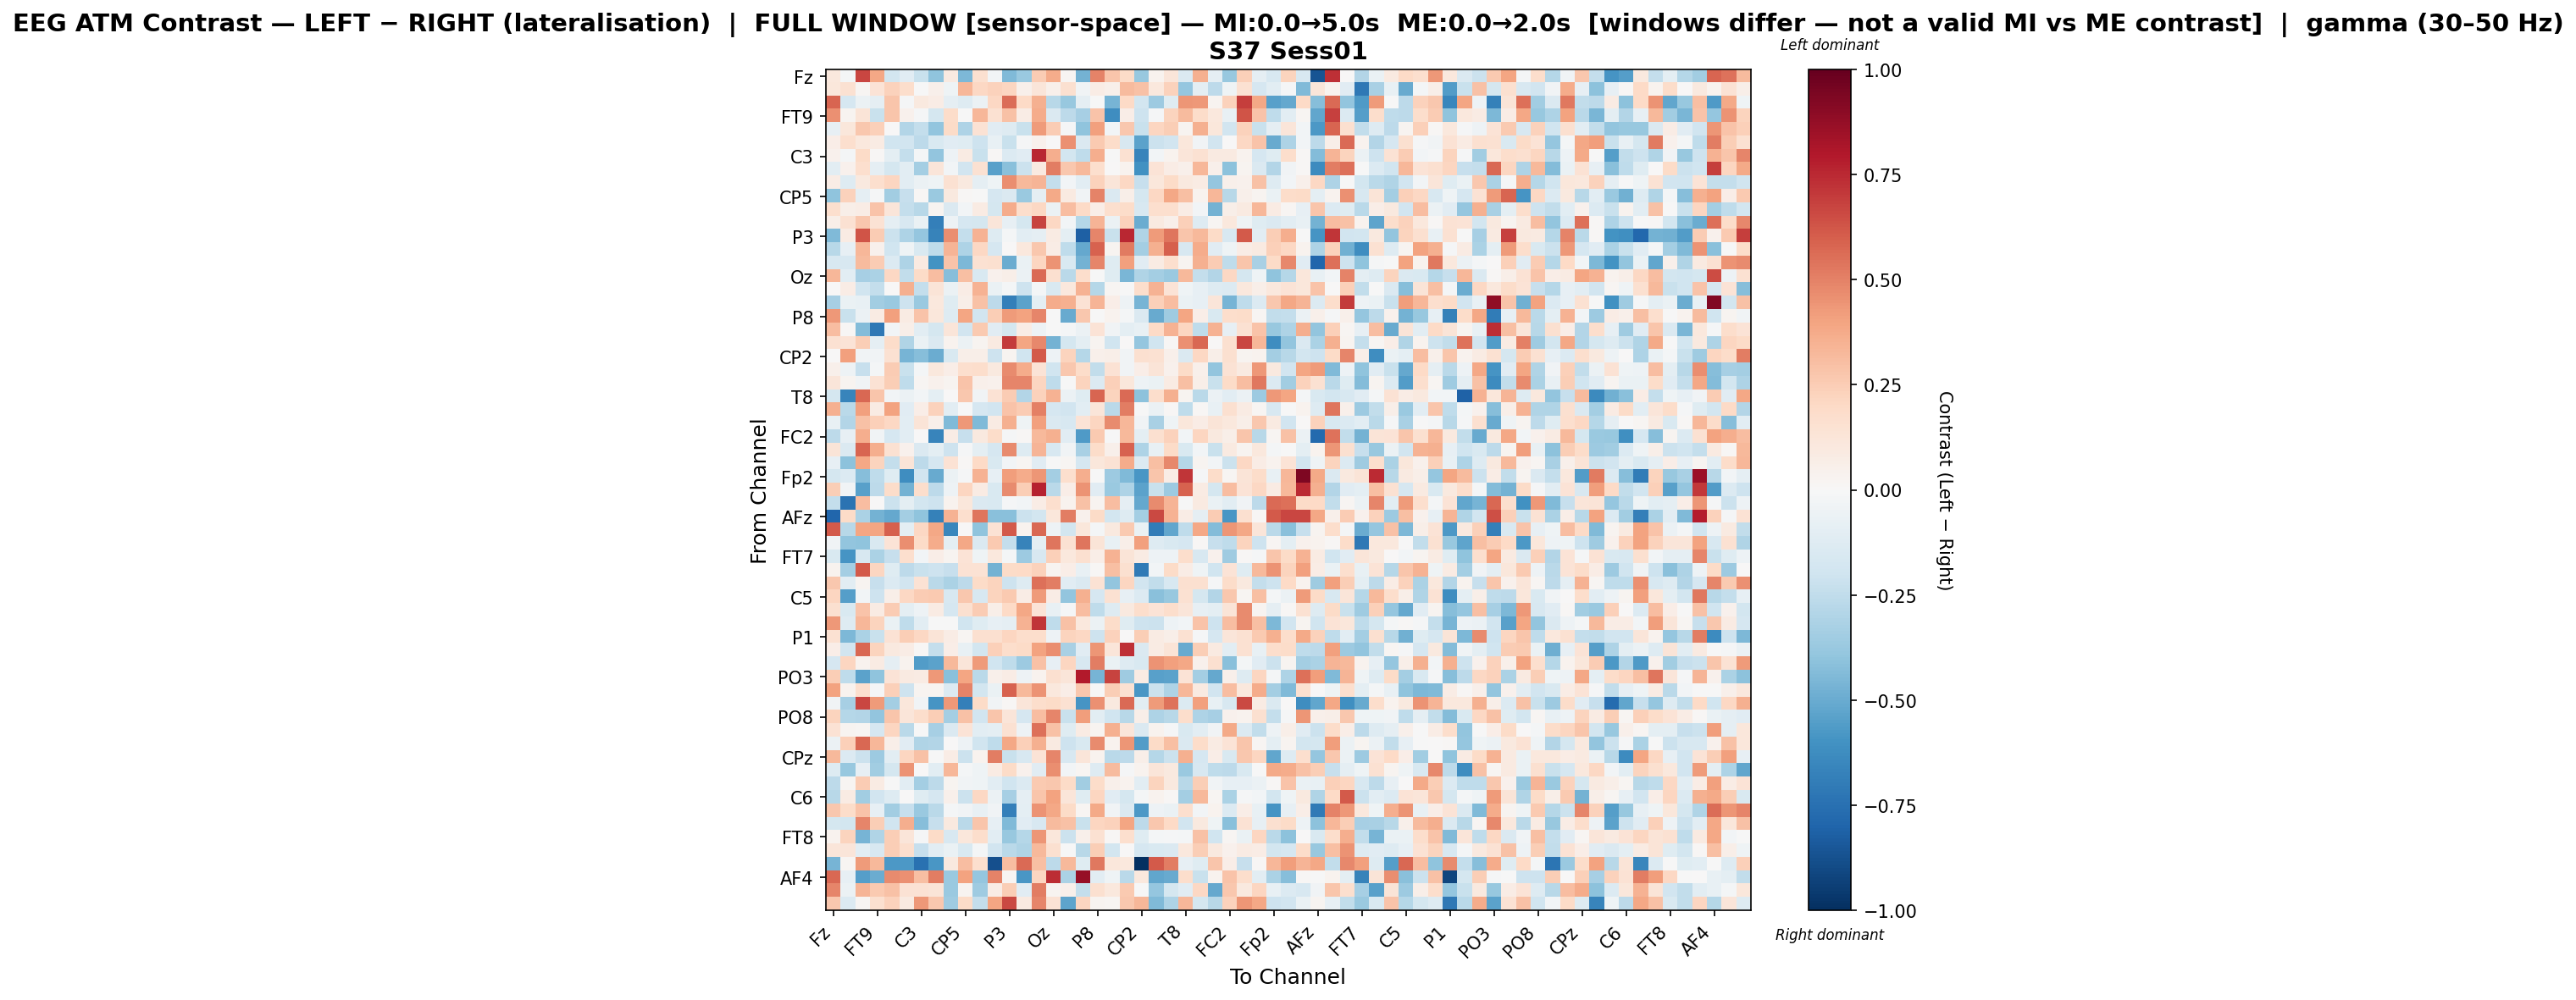

The table this chart was drawn from, first rows:
, Fz, F3, F7, FT9, FC5, FC1, C3, T7, TP9, CP5, CP1, Pz, P3, P7, O1, Oz, O2, P4, P8, TP10, CP6, CP2, Cz
Fz, 0.1035, -0.02012, 0.667, 0.3878, -0.182, -0.1152, -0.2199, -0.3989, 0.08899, -0.4463, 0.1636, -0.0291, -0.4422, -0.3674, 0.2568, 0.3698, 0.01782, -0.4763, 0.4944, 0.281, 0.1897, -0.3762, 0.03304
F3, 0.1137, 0.1542, 0.01881, 0.1394, 0.2324, 0.1788, -0.001654, 0.04937, -0.03915, 0.3297, 0.2069, 0.2282, 0.2147, 0.05288, 0.1226, 0.05397, 0.161, -0.03641, 0.0741, 0.05234, 0.3148, 0.2909, 0.1044
F7, 0.5825, -0.1666, -0.05735, -0.09164, 0.2752, -0.008098, 0.09997, 0.07806, -0.08807, -0.1283, -0.0555, 0.2045, 0.5587, 0.202, 0.3567, -0.2746, -0.3818, -0.09219, -0.004819, -0.4627, 0.1966, -0.1811, -0.3594
FT9, 0.4545, 0.02373, 0.1295, -0.2248, 0.2779, 0.04613, -0.009558, -0.1726, 0.1809, -0.00281, 0.33, 0.1558, 0.2898, 0.07762, 0.3688, -0.142, -0.2647, -0.3301, 0.2868, -0.619, 0.06806, -0.2067, -0.01333
FC5, -0.08235, 0.1107, 0.2687, 0.2353, 0.005223, -0.2902, -0.2402, -0.392, 0.1902, -0.3055, 0.1418, -0.1132, -0.1322, -0.2227, 0.4292, 0.2538, -0.009173, -0.402, 0.4111, -0.02525, 0.2732, -0.2231, 0.2136
FC1, 0.06671, 0.1669, 0.102, 0.08359, -0.196, -0.1884, -0.2646, -0.1523, -0.1142, -0.1213, -0.2062, -0.07182, -0.2252, -0.01409, 0.03914, 0.004188, 0.4553, -0.1481, 0.2628, 0.1861, -0.1635, -0.5331, -0.212
C3, 0.04341, -0.0194, 0.1895, 0.01033, -0.09739, -0.242, -0.02066, -0.3941, -0.05134, 0.08402, -0.2206, 0.01348, -0.1384, -0.1137, 0.7574, 0.3622, -0.18, -0.2525, 0.3628, -0.001409, 0.1508, -0.6584, -0.02899
T7, -0.1068, 0.04468, 0.1653, -0.08732, -0.1727, -0.1067, -0.3366, 0.1232, -0.02669, -0.1949, 0.1542, -0.5397, -0.4147, -0.2119, 0.08886, 0.5116, 0.2709, 0.3257, 0.1686, 0.003818, 0.03738, -0.6091, 0.1337
TP9, 0.07485, -0.1272, 0.1012, 0.1689, 0.2152, -0.1092, -0.06197, -0.04655, 0.152, 0.1008, -0.08948, -0.03911, 0.4658, 0.3266, 0.3392, -0.2389, -0.02866, -0.1088, 0.2273, 0.1176, 0.2078, -0.2327, 0.1123
CP5, -0.4051, 0.2282, -0.08883, -0.008528, -0.3459, -0.2292, 0.01239, -0.3725, 0.09754, 0.01048, -0.0007587, -0.1665, -0.1481, -0.3679, -0.09142, 0.3793, 0.08994, -0.03898, 0.4933, -0.1466, 0.06104, -0.1731, 0.2065
CP1, 0.1669, 0.05774, 0.07234, 0.2862, 0.1245, -0.2365, -0.2742, 0.03118, -0.1469, -0.02711, 0.08277, -0.1751, 0.3714, 0.1739, 0.2091, -0.06185, 0.3058, 0.1982, 0.06655, 0.1686, 0.1833, -0.1567, 0.1683
Pz, 0.06204, 0.1524, 0.2696, 0.1467, -0.09308, -0.1614, -0.06452, -0.6839, -0.05056, -0.166, -0.1747, 0.1218, -0.08045, -0.1776, 0.6738, 0.2089, -0.03068, -0.2863, 0.338, -0.06178, 0.227, -0.4973, 0.08949
P3, -0.4445, 0.07816, 0.6254, 0.2528, -0.2174, -0.3068, -0.3881, -0.6678, 0.4658, -0.2402, 0.3489, -0.1304, -0.01768, -0.1037, -0.08662, 0.08022, -0.09555, -0.815, 0.4853, -0.222, 0.752, -0.2979, 0.4274
P7, -0.2764, -0.07893, 0.3329, 0.04015, -0.1999, -0.04608, -0.1495, -0.253, 0.3417, -0.3092, 0.2034, -0.1683, 0.004375, 0.1058, 0.2716, 0.07038, -0.2569, -0.5104, 0.5868, 0.02712, 0.5233, -0.3383, 0.3544
O1, -0.1635, -0.163, 0.318, 0.2502, -0.1392, -0.3114, 0.09039, -0.6004, 0.2862, -0.4459, 0.1551, 0.1583, -0.4986, -0.07029, 0.2113, 0.4511, -0.1542, -0.4688, 0.4855, -0.1193, 0.4122, -0.1114, 0.08012
Oz, 0.3323, -0.1063, -0.3308, -0.3188, 0.2059, -0.2453, 0.1924, 0.3075, -0.425, 0.298, -0.1506, 0.0392, 0.05835, -0.05886, 0.5682, 0.1609, -0.2674, 0.1741, -0.0002966, -0.1197, -0.4537, -0.3033, -0.3422
O2, 0.006544, 0.07442, -0.1984, -0.2369, 0.001263, 0.3556, -0.241, 0.1328, -0.05688, 0.07643, 0.3453, -0.06335, -0.01725, -0.2077, -0.02197, -0.1542, 0.1064, 0.3451, -0.2853, 0.02217, -0.001533, 0.1743, 0.3483
P4, -0.3352, -0.06344, -0.07228, -0.351, -0.371, -0.2107, -0.3678, 0.1085, -0.1178, 0.05666, 0.2899, -0.2618, -0.6848, -0.5327, -0.09385, 0.3707, 0.3593, 0.1435, 0.3421, 0.06955, -0.04867, -0.4644, 0.24
P8, 0.4333, -0.2195, -0.05742, 0.08534, 0.4119, 0.08295, 0.2863, 0.1163, -0.1298, 0.3949, -0.1879, 0.2438, 0.4222, 0.4037, 0.4903, -0.0003586, -0.5013, 0.2675, -0.007599, 0.03764, -0.01976, -0.1474, -0.5022
TP10, 0.3124, 0.009705, -0.4324, -0.7186, -0.03059, 0.05716, -0.1017, -0.1738, 0.1201, -0.1947, 0.2652, -0.1162, -0.1795, 0.07238, -0.05052, -0.0007336, -0.01808, -0.05608, 0.1389, -0.03653, -0.0984, -0.07523, 0.1998
CP6, 0.1505, 0.1334, 0.2487, -0.08673, 0.1847, -0.3021, -0.0702, -0.1481, 0.03708, -0.05687, 0.02963, 0.09227, 0.6977, 0.3944, 0.4774, -0.4747, -0.178, -0.09733, 0.03002, -0.2017, 0.002937, -0.3851, -0.1958
CP2, 0.006787, 0.4096, -0.03827, -0.03163, 0.1559, -0.4668, -0.4274, -0.4965, -0.151, 0.0588, 0.05576, -0.2048, 0.02875, -0.2014, 0.6137, -0.05267, 0.223, -0.2831, 0.05014, 0.06182, -0.03711, 0.1622, 0.1559
Cz, 0.04731, -0.04934, -0.2308, -0.02053, 0.2532, -0.2227, -0.01982, 0.1038, 0.0654, 0.1689, 0.1737, 0.09918, 0.4747, 0.375, 0.1373, -0.1987, 0.2722, 0.1871, -0.2486, 0.1477, -0.03231, 0.06597, 0.1289
C4, 0.1179, 0.03124, -0.03307, 0.1481, 0.2463, -0.2551, 0.02342, 0.04644, 0.0282, 0.2882, 0.04859, 0.04214, 0.4883, 0.4871, 0.2145, -0.2565, -0.003734, 0.22, -0.135, 0.2367, 0.1145, -0.05006, -0.0659
T8, -0.1735, -0.6575, 0.5751, 0.2739, -0.02953, -0.05705, -0.02895, -0.09848, 0.003145, 0.2719, -0.03624, 0.1428, 0.2543, -0.2903, 0.2307, 0.3475, -0.05753, -0.1209, 0.5811, 0.2217, 0.5644, -0.407, 0.1754
FT10, 0.3551, -0.2732, 0.412, 0.0853, 0.3994, -0.1153, 0.07004, 0.2318, -0.1087, -0.002173, -0.1694, -0.191, 0.2887, 0.2548, 0.503, -0.1711, -0.1921, -0.1026, 0.118, -0.2707, 0.5142, -0.00424, -0.05874
FC6, -0.07456, -0.2933, 0.2921, 0.2407, 0.2049, -0.1031, 0.1262, 0.05062, -0.4449, 0.4355, -0.4451, 0.07984, 0.356, -0.0434, 0.412, -0.1457, -0.1598, 0.134, 0.2135, 0.4697, 0.333, -0.03257, -0.3281
FC2, -0.2612, -0.0813, 0.3639, -0.03642, -0.1665, -0.103, 0.00646, -0.6573, 0.07742, -0.2329, 0.1005, 0.1867, -0.01257, 0.01405, 0.3268, 0.3519, -0.1116, -0.565, 0.2631, -0.00572, 0.3232, -0.09434, 0.1624
F4, 0.1259, -0.1447, 0.5854, 0.3653, 0.1515, 0.0443, -0.1464, -0.1001, -0.2102, -0.01316, -0.09687, -0.1714, 0.4718, -0.1305, 0.3391, -0.1565, -0.03402, -0.3225, 0.1838, 0.05035, 0.5877, -0.3096, -0.07724
F8, -0.08011, -0.4117, 0.39, 0.2197, -0.2375, 0.1327, -0.2603, -0.1696, 0.1419, 0.01007, 0.1986, -0.1487, -0.02821, 0.02317, -0.1133, -0.007316, 0.02289, -0.1673, 0.1137, 0.1414, 0.3709, -0.1404, 0.3004
Fp2, -0.1773, -0.1377, -0.4233, -0.2507, -0.1219, -0.6245, -0.189, -0.5033, -0.05587, -0.009633, 0.344, -0.07928, 0.4216, 0.3717, 0.4402, -0.3405, 0.1694, 0.3599, -0.001382, -0.3659, -0.4446, -0.5817, 0.2766
AF7, 0.2427, -0.03482, -0.5392, -0.2639, 0.1843, -0.4706, 0.1726, -0.2649, -0.05031, 0.2133, 0.08095, -0.1489, 0.4758, 0.2446, 0.766, -0.2658, 0.06769, 0.4505, -0.1156, -0.372, -0.3098, -0.534, -0.2242
AF3, -0.2349, -0.7387, 0.3074, 0.005333, -0.2175, -0.09947, -0.1837, -0.2065, 0.03756, 0.1172, -0.1463, -0.1555, -0.0144, -0.02821, 0.07373, 0.1676, 0.03593, 0.2926, 0.02431, 0.3108, -0.09214, -0.5082, 0.4755
AFz, -0.7925, 0.1887, -0.316, -0.4758, -0.5114, -0.3383, -0.4048, -0.6723, 0.3452, 0.1688, 0.5387, -0.415, -0.4162, -0.2134, -0.1868, 0.1121, 0.5096, 0.04195, 0.1895, -0.1839, -0.1311, -0.3386, 0.6595
F1, 0.6096, -0.2793, 0.3965, 0.3944, 0.5945, -0.09465, 0.2035, 0.3853, -0.6539, 0.004914, -0.3991, 0.1414, 0.612, 0.03591, 0.5778, -0.04959, -0.1821, 0.11, -0.02154, 0.1004, 0.2654, -0.06954, -0.6972
F5, -0.03422, -0.396, -0.3998, -0.1488, 0.1391, 0.4646, 0.1905, 0.375, -0.09526, 0.3886, -0.1417, 0.263, -0.2373, -0.6644, -0.09494, 0.5325, 0.1556, 0.5329, 0.1265, -0.07694, 0.05925, 0.4112, -0.1311
FT7, -0.1485, -0.5914, -0.163, -0.3142, -0.2286, 0.1691, -0.02675, 0.06625, 0.02603, 0.1377, -0.0395, 0.1016, -0.01875, -0.3602, -0.1628, 0.2356, 0.1051, 0.1635, 0.06314, 0.344, 0.1286, 0.08069, -0.05365
FC3, 0.03741, -0.3388, 0.6154, 0.2111, -0.1173, -0.2607, -0.2195, -0.204, -0.2337, 0.1455, 0.1454, -0.4688, 0.1922, 0.1995, 0.2277, 0.02542, 0.06426, -0.07422, 0.009903, 0.3009, 0.1632, -0.7036, -0.0252
C1, 0.2668, -0.1041, 0.02429, -0.2313, -0.1368, -0.1912, 0.1444, -0.2682, -0.3175, -0.2611, 0.1897, 0.2223, -0.2073, -0.1281, 0.5542, 0.5128, -0.1133, -0.1409, 0.1455, -0.3967, 0.214, -0.192, -0.2475
C5, 0.2185, -0.5519, -0.03039, -0.2098, 0.05861, 0.2046, 0.2502, 0.2607, -0.1577, 0.2734, -0.1585, 0.224, 0.2596, 0.07263, 0.4248, 0.07369, -0.394, 0.3527, -0.1696, 0.1503, -0.08497, -0.1363, -0.4147
TP7, 0.1598, -0.1508, 0.2839, 0.08565, 0.2518, -0.09625, -0.05236, 0.08171, -0.1683, 0.1616, 0.2548, 0.05959, 0.1978, 0.387, 0.1331, -0.0745, -0.008054, 0.3074, -0.2528, -0.1257, 0.1003, 0.1789, 0.1388
CP3, 0.4353, -0.1253, 0.3359, 0.2196, -0.06516, -0.2567, -0.1079, -0.006739, -0.001127, -0.1966, -0.1231, -0.08554, -0.08996, 0.3462, 0.7166, -0.2549, 0.2922, 0.1065, -0.05532, 0.1833, -0.1243, -0.2101, -0.214
P1, 0.1508, -0.4503, -0.3143, -0.2223, 0.1427, 0.2493, 0.2083, 0.1282, 0.07689, 0.02009, 0.1614, 0.159, 0.2135, 0.1778, 0.1722, -0.04914, 0.2255, 0.2107, -0.208, 0.234, 0.006627, 0.2465, 0.07928
P5, 0.06405, -0.1898, 0.573, 0.2201, 0.0981, 0.07761, 0.008235, -0.2376, 0.06253, -0.07471, -0.1829, 0.2362, 0.1768, 0.1876, 0.4033, 0.464, -0.3239, -0.1095, 0.4427, 0.1247, 0.7324, -0.1426, 0.07859
PO7, -0.1645, 0.2146, 0.03126, 0.07909, -0.08987, 0.0332, -0.5555, -0.5355, 0.3234, 0.1246, 0.4273, -0.1964, -0.2525, -0.3628, 0.2969, -0.08317, 0.2167, -0.158, 0.5151, -0.07005, -0.1269, -0.1484, 0.4501
PO3, 0.2489, -0.2529, -0.5313, -0.3985, 0.1367, 0.08859, 0.07816, 0.4322, -0.421, 0.3937, -0.2686, 0.04922, 0.07751, -0.05269, 0.03686, 0.1616, 0.1207, 0.7964, -0.462, 0.6791, -0.3527, 0.07998, -0.5442
POz, 0.4008, 0.03864, 0.1645, -0.01501, 0.2383, -0.2066, 0.02396, 0.02978, -0.1382, 0.4939, -0.1817, -0.06473, 0.5862, 0.3266, 0.4523, 0.1065, 0.06949, 0.2668, -0.005798, 0.2493, 0.1524, -0.5851, -0.2181
PO4, -0.03419, -0.3326, 0.6695, 0.4231, -0.3373, 0.1125, -0.03574, -0.5928, 0.4317, -0.6801, 0.1919, -0.03305, 0.009592, 0.1203, 0.1778, 0.1904, 0.1496, -0.592, 0.4552, 0.0978, 0.5676, -0.1049, 0.4223
PO8, 0.2211, -0.2865, -0.2956, -0.3919, 0.2741, 0.123, 0.1752, 0.2499, -0.3402, 0.2946, -0.1952, 0.2748, 0.1222, -0.1658, 0.309, 0.4888, -0.2259, 0.4157, -0.1039, -0.1958, -0.2787, 0.06238, -0.3047
P6, 0.1416, 0.02958, 0.02077, -0.1697, 0.2156, -0.2683, -0.0005876, -0.335, -0.1479, 0.1393, -0.1016, -0.09864, 0.1487, -0.05367, 0.5532, 0.2958, -0.1227, 0.08038, 0.0302, 0.3562, 0.1245, -0.1436, 0.03138
P2, -0.05574, 0.2395, 0.5766, 0.3341, 0.06218, -0.1148, -0.3046, -0.2962, 0.005907, -0.05236, -0.1969, -0.2527, 0.3901, 0.2403, 0.3572, 0.08932, -0.206, -0.1505, 0.4721, 0.03781, 0.4419, -0.5623, 0.1912
CPz, 0.3206, -0.1401, -0.2165, -0.36, -0.1082, 0.2146, 0.2897, -0.00269, 0.07306, -0.2153, 0.03679, 0.5083, -0.2191, -0.1574, 0.1335, 0.4869, -0.1583, 0.1199, 0.03837, -0.2666, -0.2601, 0.06024, -0.2883
CP4, -0.1318, -0.3771, -0.08368, -0.3456, -0.1727, 0.4475, 0.005201, -0.1039, 0.3308, -0.02319, -0.04024, 0.083, 0.1904, 0.04232, -0.1142, 0.4674, -0.02508, 0.02306, -0.1306, 0.313, -0.01426, 0.03565, 0.1185
TP8, -0.26, 0.0231, 0.2576, 0.08328, -0.0007483, -0.1036, -0.3435, -0.2608, 0.02915, -0.03612, -0.03931, -0.1031, -0.1964, -0.1331, 0.2643, 0.2711, 0.1953, -0.3502, 0.1845, 0.05429, 0.03901, -0.1043, 0.2238
C6, -0.2764, 0.08264, -0.3514, -0.1942, -0.1288, 0.0005727, -0.1174, -0.1657, 0.0502, -0.2139, 0.2106, -0.05927, -0.3302, -0.0913, 0.279, 0.3992, 0.1242, -0.1249, 0.2172, -0.1168, -0.175, -0.02226, 0.03406
C2, 0.2679, 0.1818, 0.2879, -0.08437, -0.3514, -0.2328, -0.3699, -0.2709, -0.02068, -0.03591, -0.07542, -0.03375, -0.6848, -0.0989, 0.4492, 0.3866, 0.195, 0.01745, 0.3758, -0.03787, -0.1416, -0.5768, -0.04831
FC4, -0.1737, -0.182, 0.4891, 0.2458, -0.1955, 0.3618, -0.4278, -0.2319, 0.101, -0.267, 0.2766, -0.08213, -0.4388, -0.1109, -0.1633, 0.3194, 0.2901, -0.2237, 0.2117, 0.2332, 0.3946, -0.2654, 0.2712
FT8, 0.03462, 0.225, -0.462, -0.3002, 0.2479, 0.1248, -0.01153, 0.1947, -0.1614, 0.1126, 0.1731, -0.1041, -0.3808, -0.284, 0.4417, 0.11, -0.2177, 0.04897, 0.1551, 0.01188, 0.1682, -0.1234, -0.02068
F6, 0.1215, 0.1236, -0.1039, -0.1633, 0.244, 0.1694, -0.2294, -0.1091, -0.06475, -0.1546, -0.02032, -0.1923, -0.2699, -0.2999, 0.3204, 0.157, -0.005926, -0.2765, 0.2423, -0.1828, 0.001916, -0.1699, -0.1516
AF8, -0.4615, 0.02287, 0.4275, 0.3256, -0.5781, -0.578, -0.7455, -0.5852, 0.09991, 0.3087, 0.1715, -0.8801, 0.3076, 0.5688, 0.3006, -0.2634, 0.3277, -0.1204, 0.5253, 0.1159, 0.1054, -1.0, 0.6099
... 3 more rows
